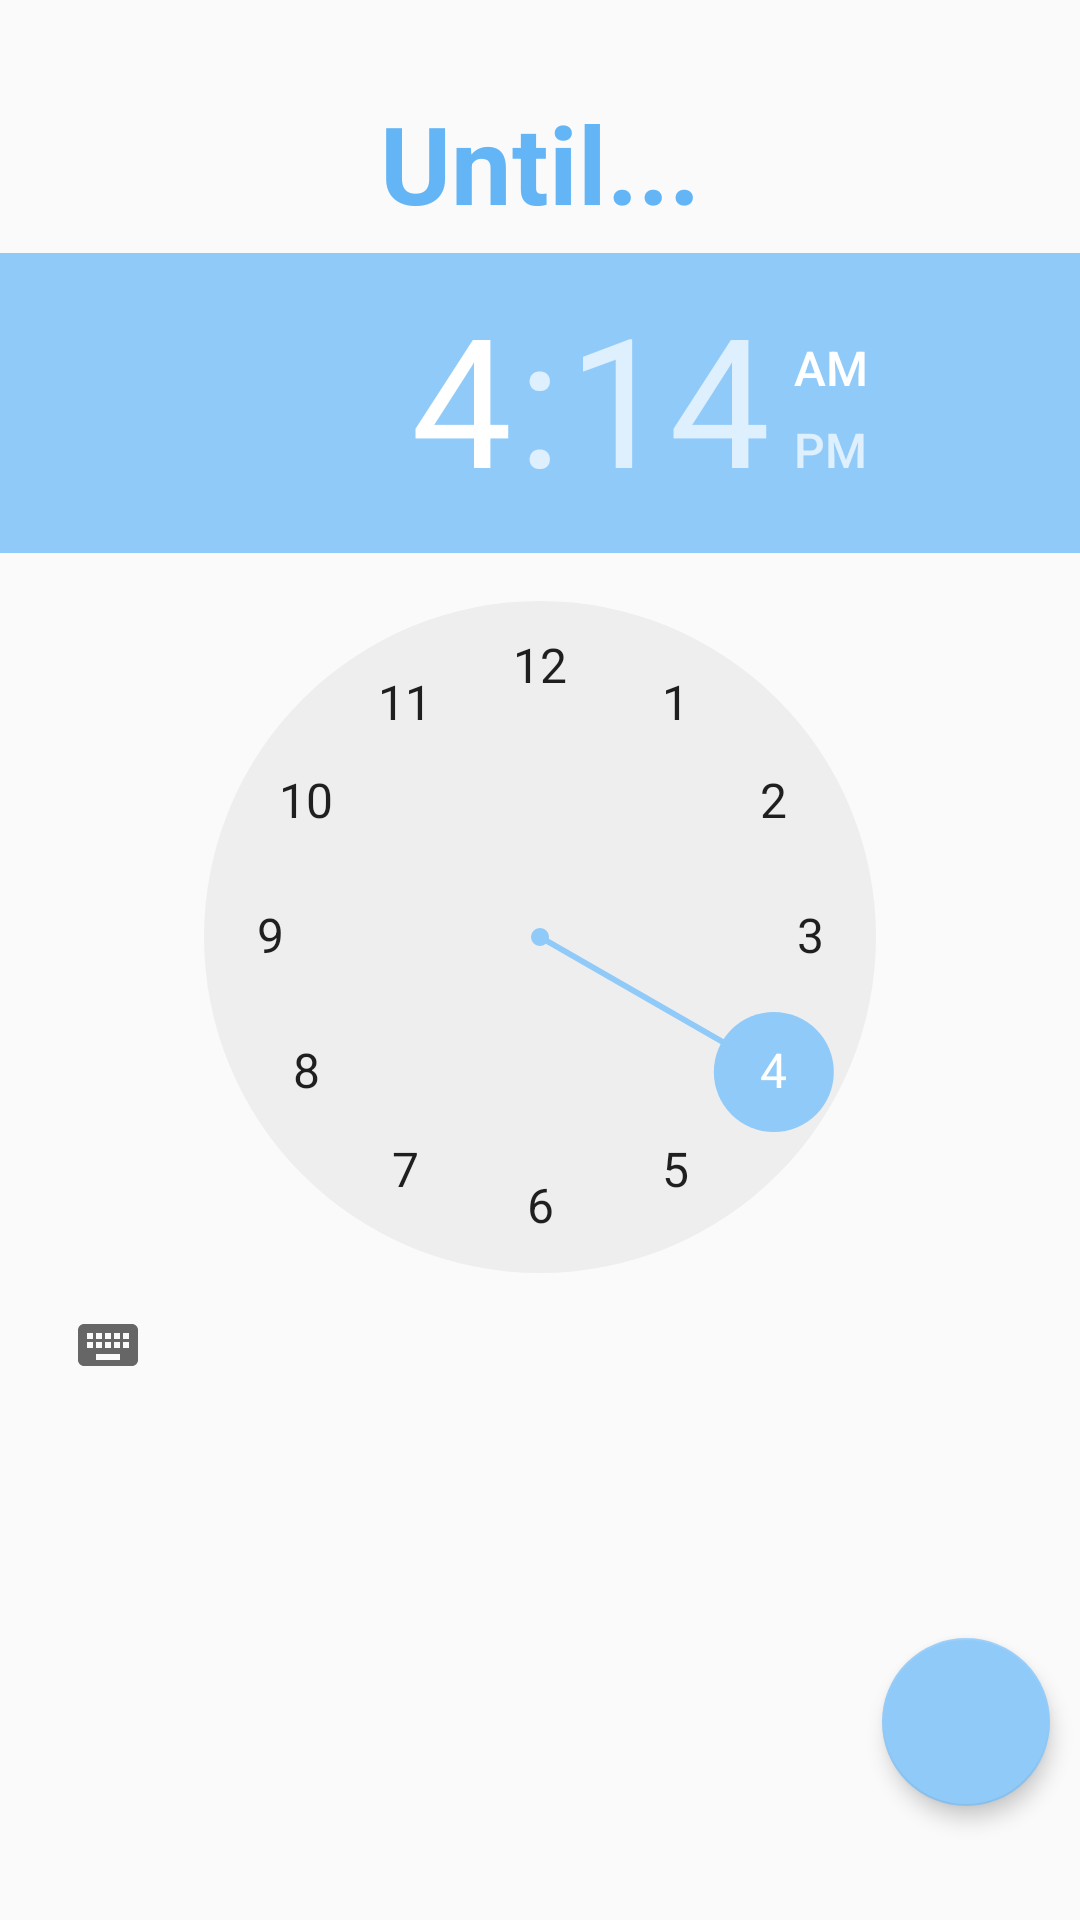

Android layout source for this screen:
<!-- AndroidManifest.xml: application theme AppTheme -->
<!-- res/layout/fragment_until.xml -->
<LinearLayout
    xmlns:android="http://schemas.android.com/apk/res/android"
    xmlns:tools="http://schemas.android.com/tools"
    xmlns:app="http://schemas.android.com/apk/res-auto"
    android:layout_width="match_parent"
    android:layout_height="match_parent"
    tools:context="com.emroxriprap.diddo.inputFragments.UntilFragment"
    android:orientation="vertical">


    <TextView
        android:layout_width="wrap_content"
        android:layout_height="0dp"
        android:id="@+id/textView3"
        android:layout_gravity="center_horizontal"
        android:text="@string/until"
        android:textColor="@color/primary"
        android:textSize="@dimen/large_text"
        android:textStyle="bold"
        android:layout_weight=".065"
        android:layout_marginTop="@dimen/large_text_padding" />


    <TimePicker
        android:layout_width="fill_parent"
        android:layout_height="0dp"
        android:id="@+id/tp_time"
        android:layout_gravity="center_horizontal"
        android:timePickerMode="clock"
        android:layout_weight=".55" />

    <android.support.design.widget.FloatingActionButton
        android:id="@+id/fab_next"
        android:layout_width="wrap_content"
        android:layout_height="0dp"
        android:src="@drawable/ic_arrow_forward_white_24dp"
        app:elevation="4dp"
        android:layout_gravity="right|bottom"
        android:layout_marginRight="10dp"
        android:layout_marginBottom="10dp"
        android:layout_weight=".1" />
</LinearLayout>
<!-- resources referenced by this layout -->
<resources>
  <color name="primary">#64b5f6</color>
  <dimen name="large_text">36dp</dimen>
  <dimen name="large_text_padding">30dp</dimen>
  <string name="until">Until...</string>
  <style name="AppTheme" parent="Theme.AppCompat.Light.DarkActionBar">
          
          <item name="colorPrimary">@color/primary</item>
          <item name="colorPrimaryDark">@color/primary_dark</item>
          <item name="colorAccent">@color/accent</item>
          <item name="android:colorButtonNormal">@color/accent</item>
          
      </style>
  <color name="primary_dark">#2196f3</color>
  <color name="accent">#90caf9</color>
</resources>
